4-way image classification set "CLAHE" from GitHub (semooww/Cheetah); label vocabulary: normal, cataract, glaucoma, retina disease.

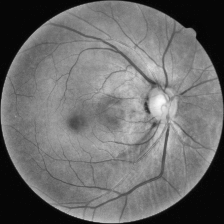
Label: normal

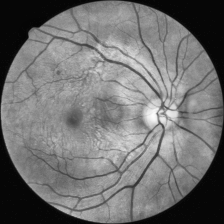
Label: retina disease

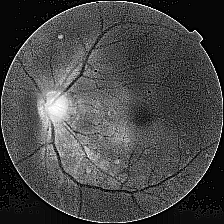
Label: cataract

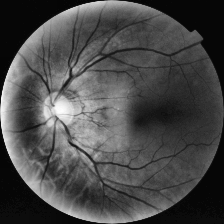
Label: normal

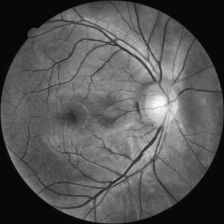
Label: retina disease

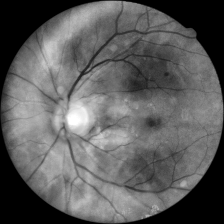
Label: glaucoma
